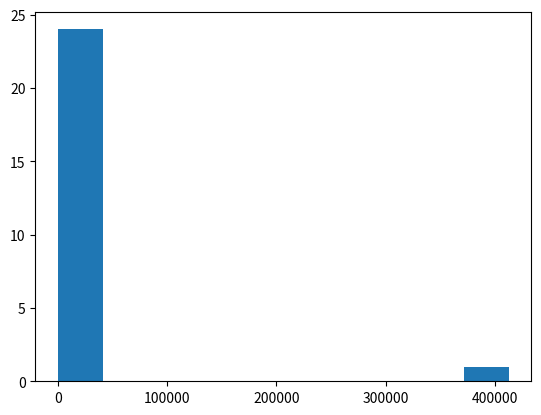

Python code for this plot: (Note: this script raises an exception after producing the figure.)
import matplotlib
import matplotlib.pyplot as plt
import random
from io import BytesIO
from typing import List, Dict

matplotlib.use("agg")


def generate_histogram(data: List) -> str:
    # can we cache inputs to prevent excessive storage of graphs?
    name = str(hash(str(data)))[
        0:10
    ]  # ok this won't work because Python changes the seed each time
    # fig, ax = plt.subplots(1, 1)
    plt.hist(data)
    # ax.plot([1, 2, 3])
    # ax.plot(data)
    # # Save the graph to a BytesIO object
    # buffer = BytesIO()
    plt.savefig(f"../graphs/{abs(int(name))}.png")
    # plt.show()
    # buffer.seek(0)
    return name


if __name__ == "__main__":
    data = [
        412341,
        3,
        2,
        1,
        1,
        43,
        14,
        3,
        14,
        5,
        1,
        23,
        14,
        13,
        1,
        3,
        1,
        31,
        34,
        1,
        34,
        1,
        1,
        323,
        2,
    ]

    # Generate your Matplotlib graph
    # for _ in range(1000):
    #     data.append(random.normalvariate(0,10))

    generate_histogram(data)
    # fig, ax = plt.subplots(1,1)
    # ax.hist(data)
    # plt.savefig('../graphs/test.png')
    # plt.show()

    # Save the graph to a BytesIO object
    # buffer = BytesIO()
